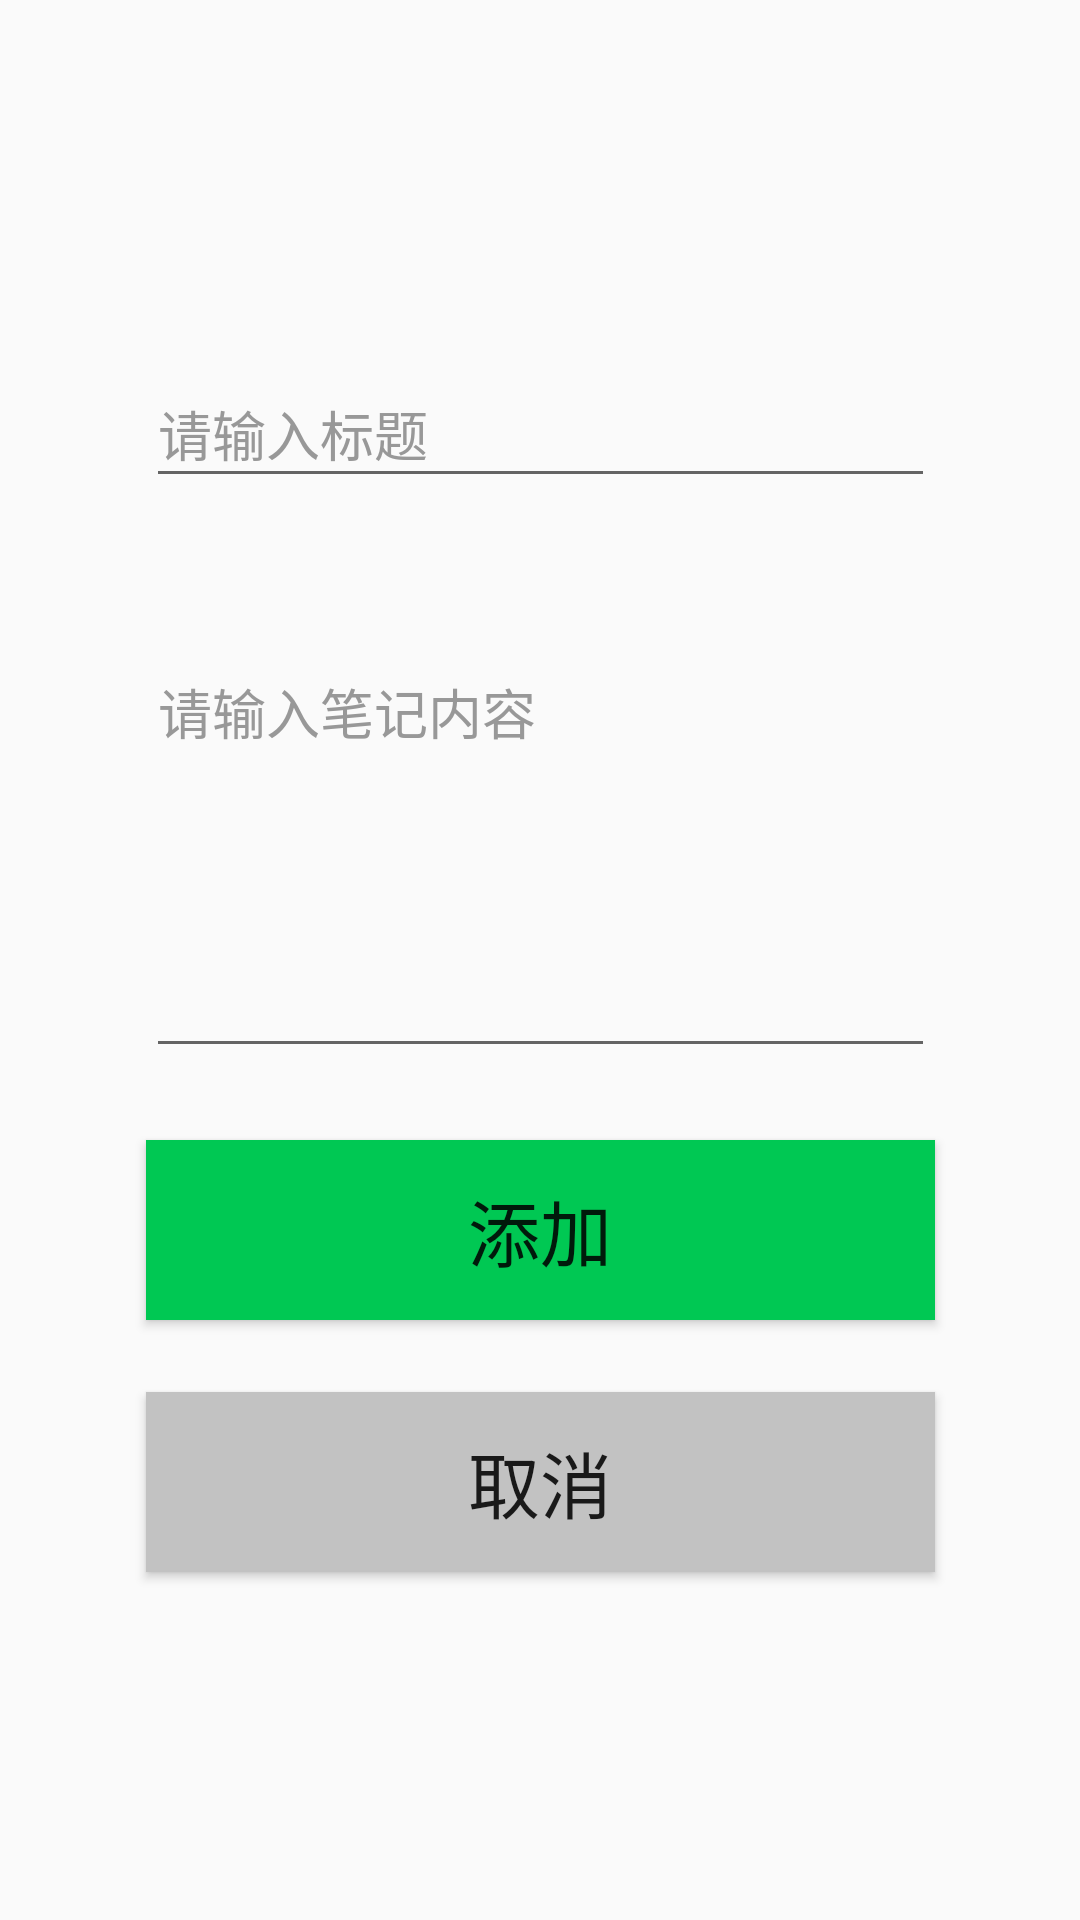

Android layout source for this screen:
<!-- AndroidManifest.xml: application theme Theme.XueXiTong -->
<!-- res/layout/activity_adding_note.xml -->
<?xml version="1.0" encoding="utf-8"?>
<androidx.constraintlayout.widget.ConstraintLayout
  xmlns:android="http://schemas.android.com/apk/res/android"
  xmlns:app="http://schemas.android.com/apk/res-auto"
  xmlns:tools="http://schemas.android.com/tools"
  android:layout_width="match_parent"
  android:layout_height="match_parent"
  tools:context=".AddingNoteActivity">

  <EditText
    android:id="@+id/etNoteTitle"
    android:layout_width="263dp"
    android:layout_height="46dp"
    android:layout_marginTop="120dp"
    android:ems="10"
    android:hint="请输入标题"
    android:inputType="textPersonName"
    android:textColorHint="#989898"
    app:layout_constraintEnd_toEndOf="parent"
    app:layout_constraintStart_toStartOf="parent"
    app:layout_constraintTop_toTopOf="parent" />

  <EditText
    android:id="@+id/etNoteContent"
    android:layout_width="263dp"
    android:layout_height="142dp"
    android:layout_marginTop="48dp"
    android:ems="10"
    android:gravity="start|top"
    android:hint="请输入笔记内容"
    android:inputType="textMultiLine"
    android:textColorHint="#989898"
    app:layout_constraintEnd_toEndOf="parent"
    app:layout_constraintStart_toStartOf="parent"
    app:layout_constraintTop_toBottomOf="@+id/etNoteTitle" />

  <Button
    android:id="@+id/btnAddNote"
    android:layout_width="263dp"
    android:layout_height="60dp"
    android:layout_marginTop="24dp"
    android:background="#00C853"
    android:text="@string/btn_adding_submit"
    android:textSize="24sp"
    app:layout_constraintEnd_toEndOf="parent"
    app:layout_constraintHorizontal_bias="0.503"
    app:layout_constraintStart_toStartOf="parent"
    app:layout_constraintTop_toBottomOf="@+id/etNoteContent" />

  <Button
    android:id="@+id/btnCancelAdd"
    android:layout_width="263dp"
    android:layout_height="60dp"
    android:layout_marginTop="24dp"
    android:background="#C2C2C2"
    android:text="取消"
    android:textSize="24sp"
    app:layout_constraintEnd_toEndOf="parent"
    app:layout_constraintHorizontal_bias="0.503"
    app:layout_constraintStart_toStartOf="parent"
    app:layout_constraintTop_toBottomOf="@+id/btnAddNote" />

</androidx.constraintlayout.widget.ConstraintLayout>
<!-- resources referenced by this layout -->
<resources>
  <string name="btn_adding_submit">添加</string>
  <style name="Theme.XueXiTong" parent="Theme.MaterialComponents.DayNight.DarkActionBar.Bridge">
      
      <item name="colorPrimary">@color/muted_green1</item>
      <item name="colorPrimaryVariant">@color/muted_green2</item>
      <item name="colorOnPrimary">@color/white</item>
      
      <item name="colorSecondary">@color/muted_green1</item>
      <item name="colorSecondaryVariant">@color/muted_green2</item>
      <item name="colorOnSecondary">@color/black</item>
      
      <item name="android:statusBarColor" tools:targetApi="l">?attr/colorPrimaryVariant</item>
      
    </style>
  <color name="muted_green1">#FF3FD2C7</color>
  <color name="muted_green2">#FF1FC58E</color>
  <color name="white">#FFFFFFFF</color>
  <color name="black">#FF000000</color>
</resources>
